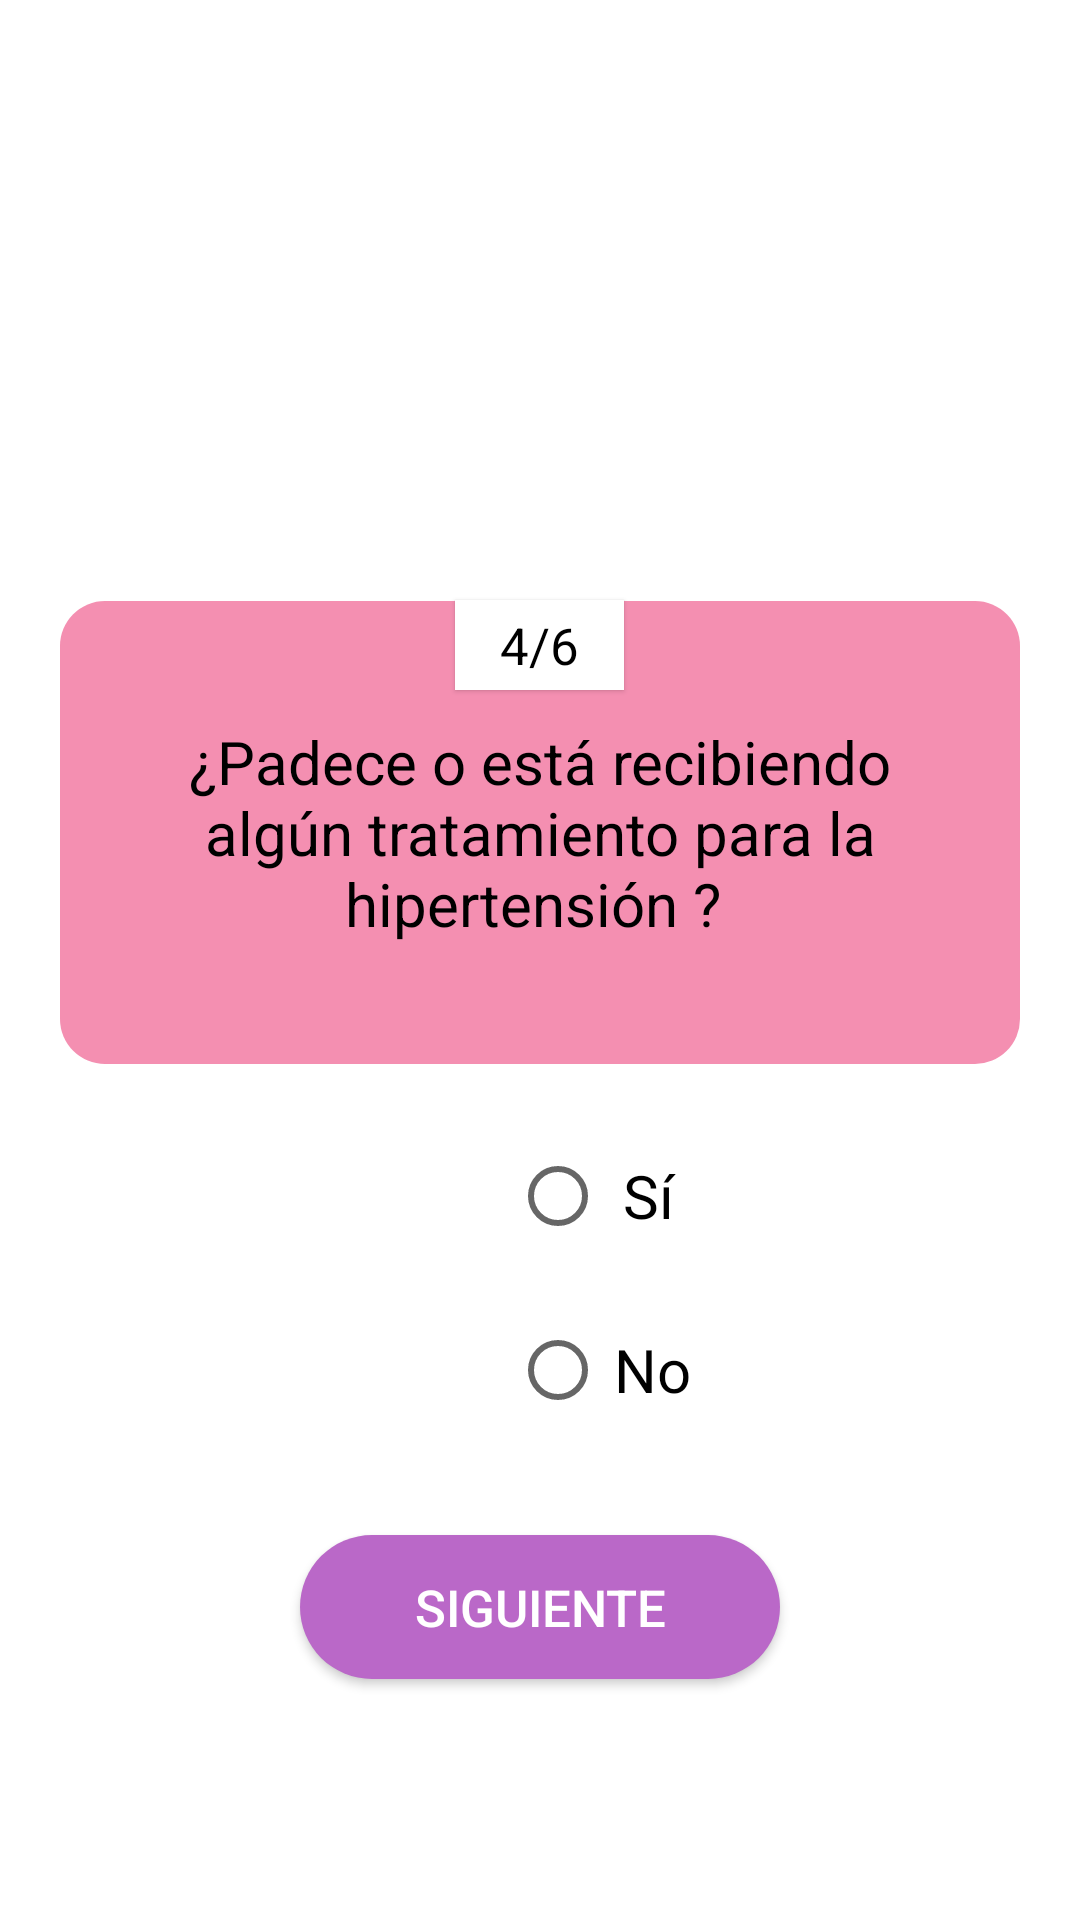

Android layout source for this screen:
<!-- AndroidManifest.xml: application theme Theme.EncuestasAppnea -->
<!-- res/layout/activity_primer_sondeo_cuarta_pregunta.xml -->
<?xml version="1.0" encoding="utf-8"?>
<LinearLayout xmlns:android="http://schemas.android.com/apk/res/android"
    xmlns:app="http://schemas.android.com/apk/res-auto"
    xmlns:tools="http://schemas.android.com/tools"
    android:layout_width="match_parent"
    android:layout_height="match_parent"
    android:orientation="vertical"
    tools:context=".PrimerSondeoCuartaPregunta">

    <TextView
        android:layout_width="wrap_content"
        android:layout_height="30dp"
        android:layout_gravity="center"
        android:paddingStart="15dp"
        android:paddingEnd="15dp"
        android:layout_marginTop="200dp"
        android:elevation="1dp"
        android:gravity="center"
        android:background="@color/white"
        android:textColor="@color/black"
        android:textSize="17sp"
        android:text="4/6"
        />

    <TextView
        android:layout_width="match_parent"
        android:layout_height="wrap_content"
        android:layout_marginStart="20dp"
        android:layout_marginEnd="20dp"
        android:layout_marginTop="-30dp"
        android:gravity="center"
        android:padding="40dp"
        android:minHeight="100dp"
        android:textColor="@color/black"
        android:textSize="20sp"
        android:background="@drawable/recuadro"
        android:text="¿Padece o está recibiendo algún tratamiento para la hipertensión ? "
        />

    <RadioGroup
        android:layout_width="match_parent"
        android:layout_height="147dp">

        <RadioButton
            android:layout_width="60dp"
            android:layout_height="wrap_content"
            android:layout_marginStart="170dp"
            android:layout_marginTop="20dp"
            android:layout_marginEnd="170dp"
            android:textSize="20sp"
            android:gravity="center"
            android:text="Sí" />

        <RadioButton
            android:layout_width="63dp"
            android:layout_height="wrap_content"
            android:layout_marginStart="170dp"
            android:layout_marginTop="10dp"
            android:layout_marginEnd="170dp"
            android:textSize="20sp"
            android:gravity="center"
            android:text="No" />
    </RadioGroup>

    <androidx.appcompat.widget.AppCompatButton
        android:layout_width="match_parent"
        android:layout_height="wrap_content"
        android:layout_marginStart="100dp"
        android:layout_marginTop="10dp"
        android:layout_marginEnd="100dp"
        android:background="@drawable/boton"
        android:text="Siguiente"
        android:onClick="btn_primer_sondeo_quinta_pregunta"
        android:textColor="@color/white"
        android:textSize="17sp" />

</LinearLayout>
<!-- resources referenced by this layout -->
<resources>
  <!-- drawable boton (drawable) -->
  <?xml version="1.0" encoding="utf-8"?>
  <shape xmlns:android="http://schemas.android.com/apk/res/android"
      android:shape="rectangle">
  
      <solid
          android:color="#BA68C8"
          />
  
      <corners
          android:radius="25dp"
          />
  
  </shape>
  <!-- drawable recuadro (drawable) -->
  <?xml version="1.0" encoding="utf-8"?>
  <shape xmlns:android="http://schemas.android.com/apk/res/android"
      android:shape="rectangle">
  
      <solid android:color="#F48FB1"/>
      <corners android:radius="15dp"/>
  
  </shape>
  <style name="Theme.EncuestasAppnea" parent="Theme.MaterialComponents.DayNight.DarkActionBar">
          
          <item name="colorPrimary">@color/purple_500</item>
          <item name="colorPrimaryVariant">@color/purple_700</item>
          <item name="colorOnPrimary">@color/white</item>
          
          <item name="colorSecondary">@color/teal_200</item>
          <item name="colorSecondaryVariant">@color/teal_700</item>
          <item name="colorOnSecondary">@color/black</item>
          
          <item name="android:statusBarColor" tools:targetApi="l">?attr/colorPrimaryVariant</item>
          
      </style>
  <!-- not gathered from this repository: default colours our renderer supplied (Android Studio template values) -->
  <color name="purple_500">#FF6200EE</color>
  <color name="purple_700">#FF3700B3</color>
  <color name="teal_200">#FF03DAC5</color>
  <color name="teal_700">#FF018786</color>
  <color name="black">#FF000000</color>
  <color name="white">#FFFFFFFF</color>
</resources>
